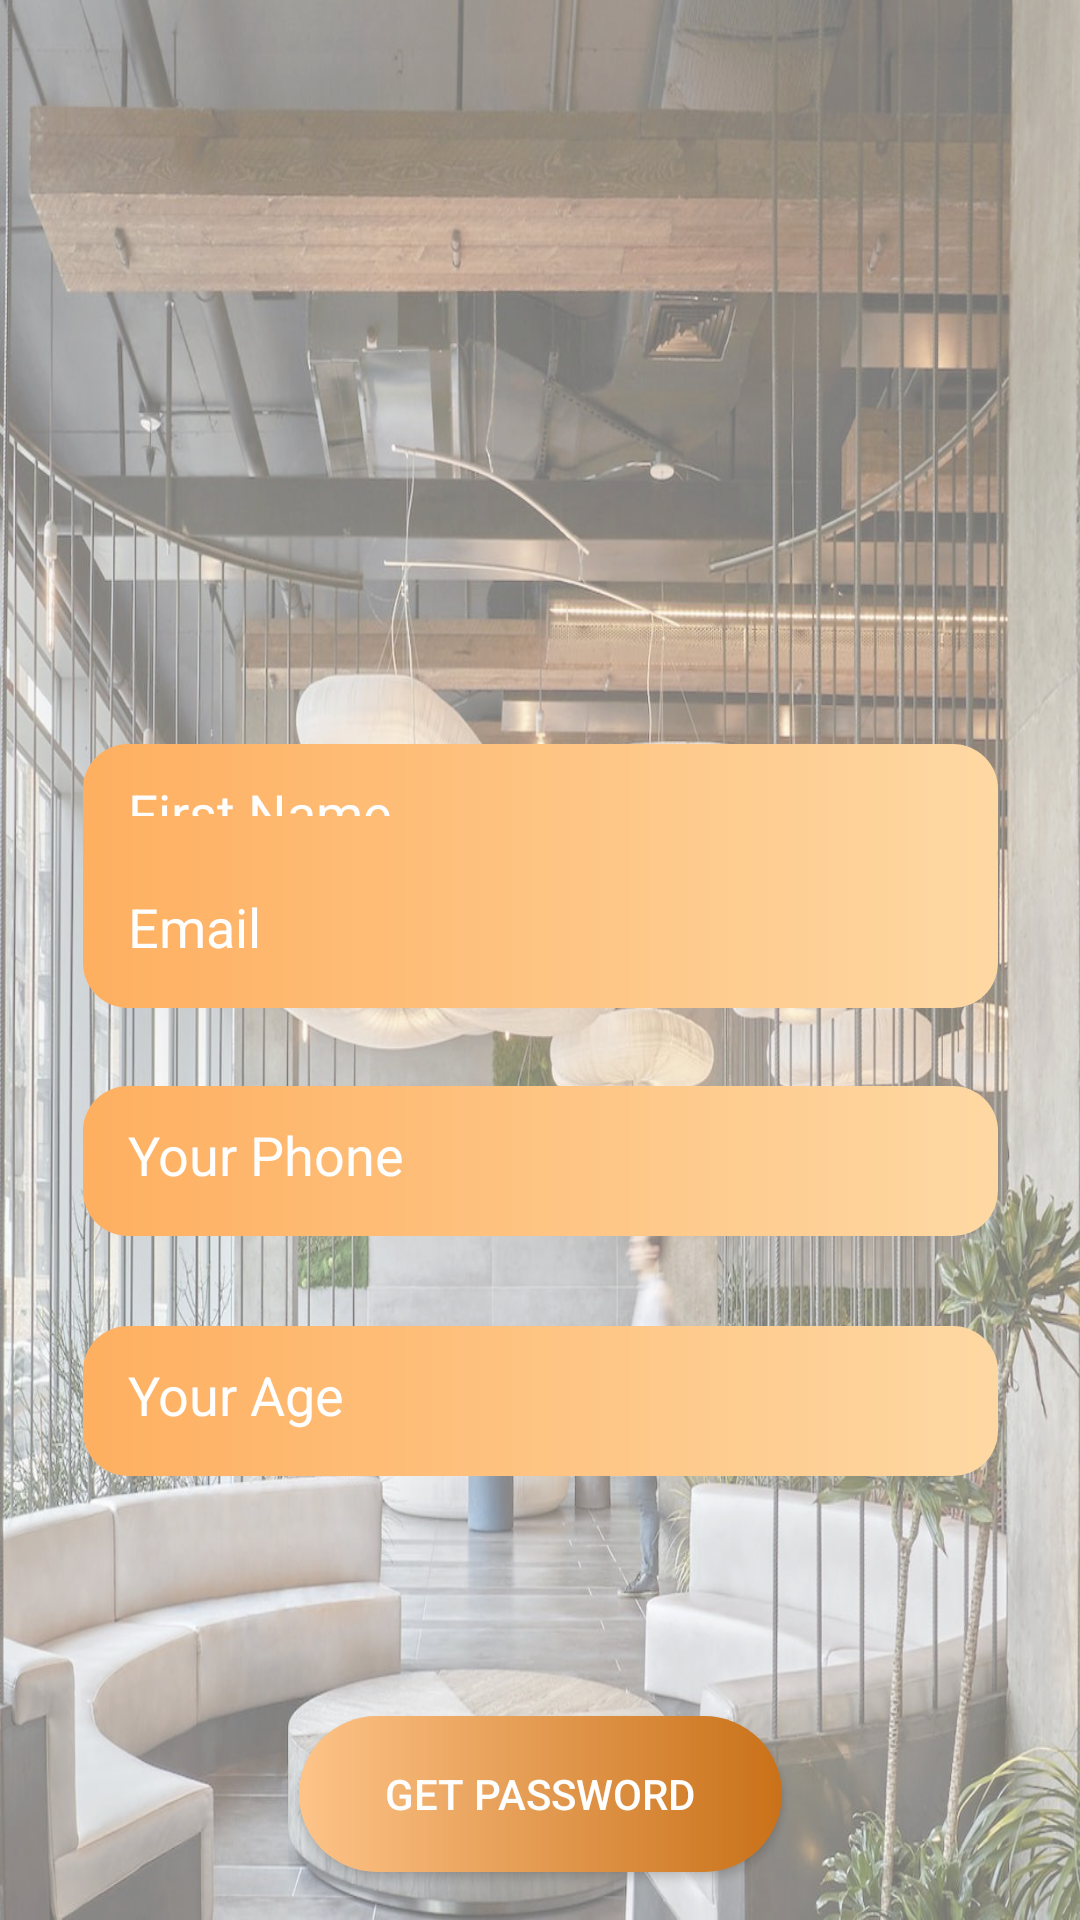

Write the Android layout XML for this screen, with the resource values it uses.
<!-- AndroidManifest.xml: application theme Theme.AppCompat.DayNight -->
<!-- res/layout/activity_forget_password.xml -->
<?xml version="1.0" encoding="utf-8"?>
<androidx.constraintlayout.widget.ConstraintLayout xmlns:android="http://schemas.android.com/apk/res/android"
    xmlns:app="http://schemas.android.com/apk/res-auto"
    xmlns:tools="http://schemas.android.com/tools"
    android:layout_width="match_parent"
    android:layout_height="match_parent"
    android:alpha="0.9"
    tools:context=".Register">

    <androidx.constraintlayout.widget.ConstraintLayout
        android:layout_width="match_parent"
        android:background="@mipmap/login"
        android:alpha="0.6"
        android:layout_height="match_parent">

    </androidx.constraintlayout.widget.ConstraintLayout>

    <ImageView
        android:id="@+id/imageView2"
        android:layout_width="156dp"
        android:layout_height="128dp"
        android:layout_marginStart="155dp"
        android:layout_marginTop="50dp"
        android:layout_marginEnd="155dp"
        android:layout_marginBottom="558dp"
        app:layout_constraintBottom_toBottomOf="parent"
        app:layout_constraintEnd_toEndOf="parent"
        app:layout_constraintStart_toStartOf="parent"
        app:layout_constraintTop_toTopOf="parent"
        app:layout_constraintVertical_bias="0.2"
        app:srcCompat="@mipmap/logo" />

    <EditText
        android:id="@+id/ForgetPasswordFirstName"
        android:layout_width="305dp"
        android:layout_height="50dp"
        android:layout_marginTop="248dp"
        android:height="40dp"
        android:background="@drawable/custom_textview"
        android:digits="ABCDEFGHIJKLMNOPQRSTUVWXYZabcdefghijklmnopqrstuvwxyz1234567890"
        android:ems="10"
        android:hint="First Name"
        android:inputType="text"
        android:padding="15dp"
        android:textColor="#FFFFFF"
        android:textColorHint="#FFFFFF"
        app:layout_constraintEnd_toEndOf="parent"
        app:layout_constraintStart_toStartOf="parent"
        app:layout_constraintTop_toTopOf="parent" />

    <EditText
        android:id="@+id/ForgetPasswordLastName"
        android:layout_width="305dp"
        android:layout_height="50dp"
        android:background="@drawable/custom_textview"
        android:digits="ABCDEFGHIJKLMNOPQRSTUVWXYZabcdefghijklmnopqrstuvwxyz1234567890@."
        android:ems="10"
        android:hint="Last Name"
        android:inputType="text"
        android:padding="15dp"
        android:textColor="#FFFFFF"
        android:textColorHint="#FFFFFF"
        app:layout_constraintBottom_toBottomOf="parent"
        app:layout_constraintEnd_toEndOf="parent"
        app:layout_constraintStart_toStartOf="parent"
        app:layout_constraintTop_toTopOf="parent"
        app:layout_constraintVertical_bias="0.461" />

    <EditText
        android:id="@+id/ForgetPasswordEmail"
        android:layout_width="305dp"
        android:layout_height="50dp"
        android:layout_marginBottom="304dp"
        android:background="@drawable/custom_textview"
        android:digits="ABCDEFGHIJKLMNOPQRSTUVWXYZabcdefghijklmnopqrstuvwxyz1234567890@._-"
        android:ems="10"
        android:hint="Email"
        android:inputType="textEmailAddress"
        android:padding="15dp"
        android:textColor="#FFFFFF"
        android:textColorHint="#FFFFFF"
        app:layout_constraintBottom_toBottomOf="parent"
        app:layout_constraintEnd_toEndOf="parent"
        app:layout_constraintStart_toStartOf="parent" />

    <EditText
        android:id="@+id/ForgetPasswordPhone"
        android:layout_width="305dp"
        android:layout_height="50dp"
        android:layout_marginBottom="228dp"
        android:background="@drawable/custom_textview"
        android:ems="10"
        android:hint="Your Phone"
        android:inputType="numberSigned"
        android:padding="15dp"
        android:textColor="#FFFFFF"
        android:textColorHint="#FFFFFF"
        app:layout_constraintBottom_toBottomOf="parent"
        app:layout_constraintEnd_toEndOf="parent"
        app:layout_constraintStart_toStartOf="parent" />

    <EditText
        android:id="@+id/ForgetPasswordAge"
        android:layout_width="305dp"
        android:layout_height="50dp"
        android:layout_marginBottom="148dp"
        android:background="@drawable/custom_textview"
        android:ems="10"
        android:hint="Your Age"
        android:inputType="numberSigned"
        android:padding="15dp"
        android:textColor="#FFFFFF"
        android:textColorHint="#FFFFFF"
        app:layout_constraintBottom_toBottomOf="parent"
        app:layout_constraintEnd_toEndOf="parent"
        app:layout_constraintStart_toStartOf="parent" />

    <Button
        android:id="@+id/ForgetPasswordButton"
        android:layout_width="161dp"
        android:layout_height="52dp"
        android:layout_marginBottom="16dp"
        android:background="@drawable/custom_button"
        android:text="GET PASSWORD"
        android:textColor="@color/white"
        android:textColorHint="@color/white"
        app:layout_constraintBottom_toBottomOf="parent"
        app:layout_constraintEnd_toEndOf="parent"
        app:layout_constraintStart_toStartOf="parent" />

</androidx.constraintlayout.widget.ConstraintLayout>
<!-- resources referenced by this layout -->
<resources>
  <!-- drawable custom_button (drawable) -->
  <?xml version="1.0" encoding="utf-8"?>
  <shape xmlns:android="http://schemas.android.com/apk/res/android" android:shape="rectangle">
      <gradient android:startColor="#FFBE7C"  android:endColor="#C46200" android:type="linear" />
  
      <corners android:radius="50dp"/>
  
  </shape>
  <!-- drawable custom_textview (drawable) -->
  <?xml version="1.0" encoding="utf-8"?>
  <shape xmlns:android="http://schemas.android.com/apk/res/android" android:shape="rectangle">
      <gradient android:startColor="#FFA74F"  android:endColor="#FFD59A" android:type="linear"/>
      <corners android:radius="15dp"/>
  </shape>
  <!-- mipmap login: jpeg bitmap (mipmap-xxxhdpi, 274296 bytes) -->
  <!-- not gathered from this repository: default colours our renderer supplied (Android Studio template values) -->
  <color name="white">#FFFFFFFF</color>
</resources>
